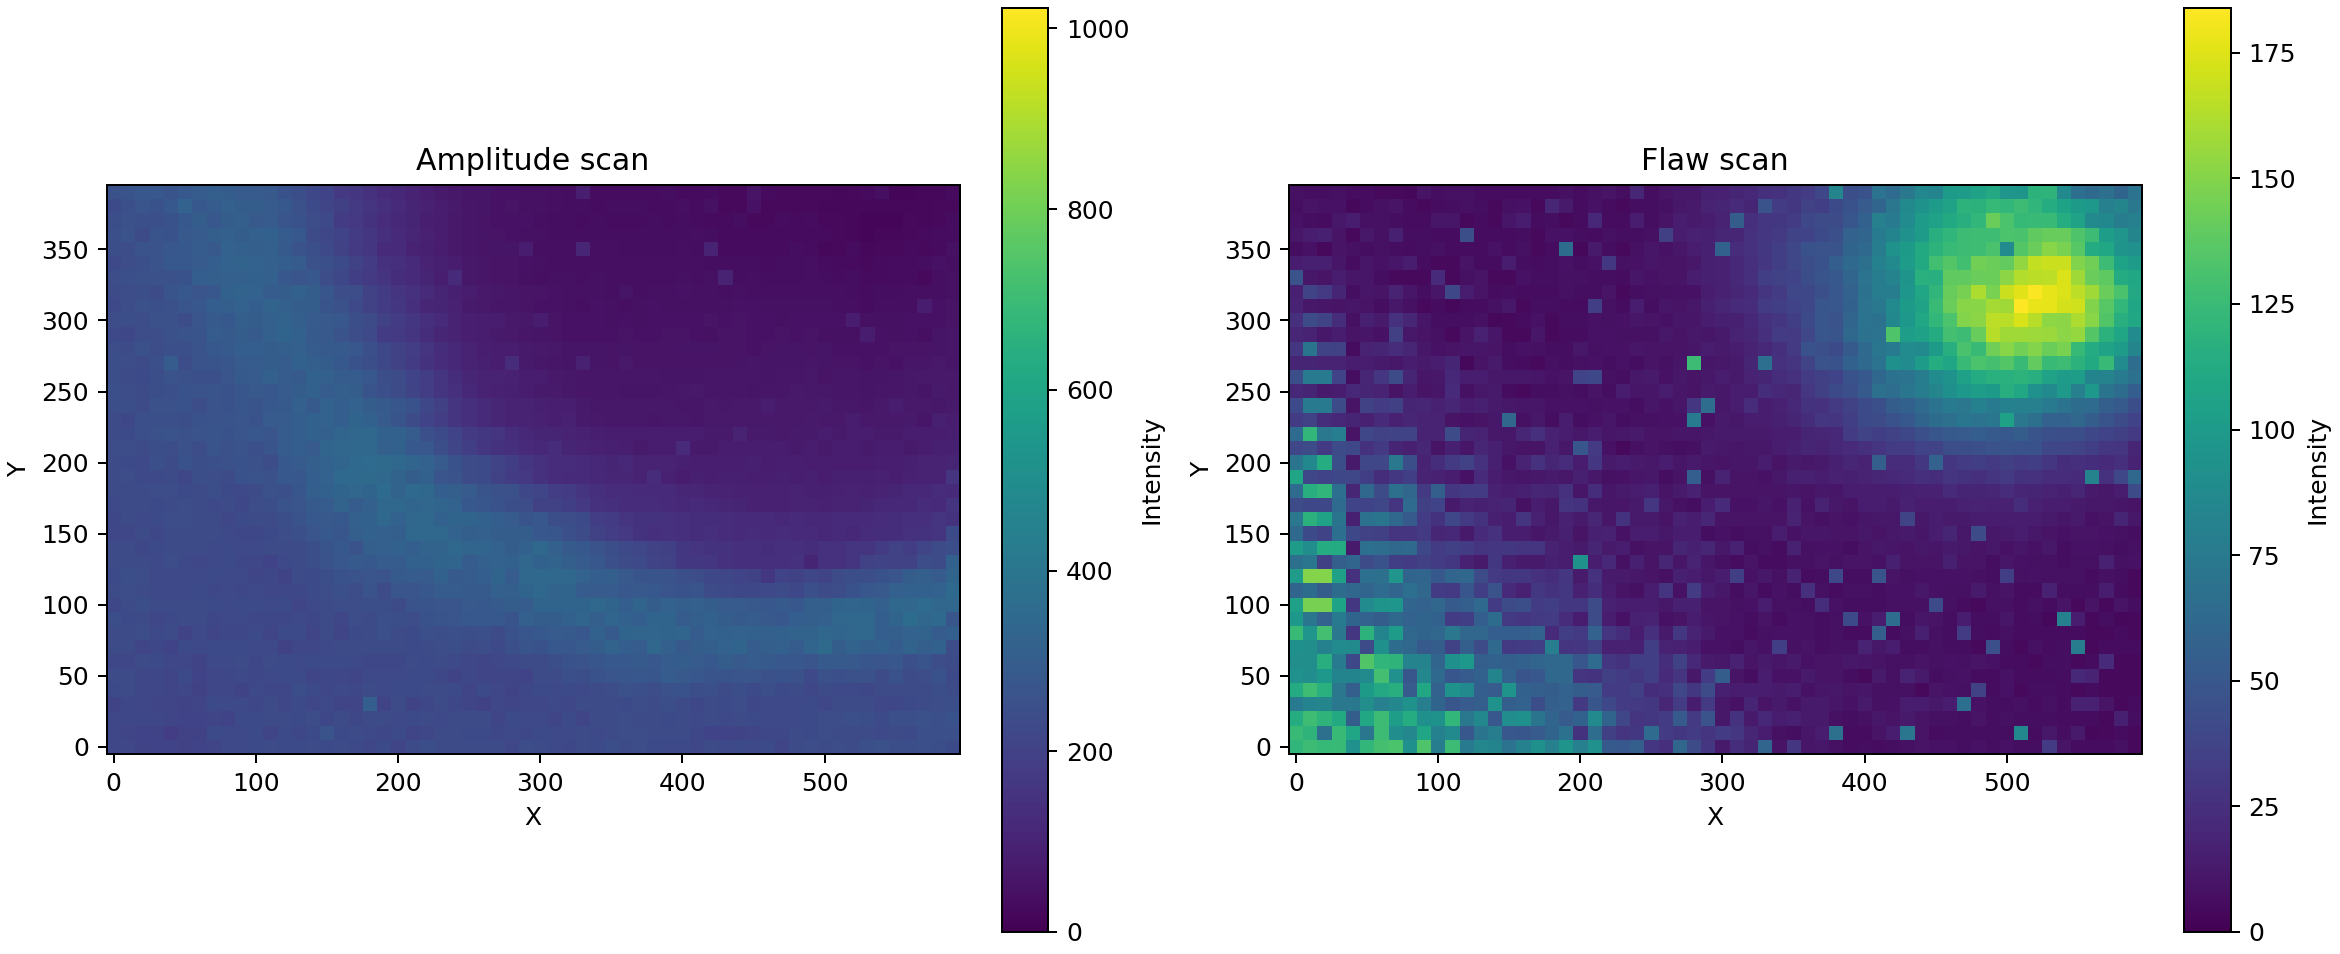

Data behind this chart, as committed beside it:
row, col, x_steps, y_steps, amplitude_pp, flaw_pp, averages
0, 0, 0, 0, 75, 7, 1
0, 1, 10, 0, 96, 3, 1
0, 2, 20, 0, 95, 2, 1
0, 3, 30, 0, 91, 28, 1
0, 4, 40, 0, 78, 4, 1
0, 5, 50, 0, 70, 49, 1
0, 6, 60, 0, 65, 3, 1
0, 7, 70, 0, 69, 3, 1
0, 8, 80, 0, 72, 4, 1
0, 9, 90, 0, 74, 4, 1
0, 10, 100, 0, 77, 3, 1
0, 11, 110, 0, 73, 3, 1
0, 12, 120, 0, 66, 3, 1
0, 13, 130, 0, 59, 3, 1
0, 14, 140, 0, 57, 3, 1
0, 15, 150, 0, 49, 3, 1
0, 16, 160, 0, 46, 5, 1
0, 17, 170, 0, 43, 3, 1
0, 18, 180, 0, 40, 3, 1
0, 19, 190, 0, 35, 3, 1
0, 20, 200, 0, 33, 5, 1
0, 21, 210, 0, 28, 6, 1
0, 22, 220, 0, 26, 9, 1
0, 23, 230, 0, 28, 4, 1
0, 24, 240, 0, 31, 26, 1
0, 25, 250, 0, 28, 4, 1
0, 26, 260, 0, 25, 3, 1
0, 27, 270, 0, 26, 3, 1
0, 28, 280, 0, 28, 3, 1
0, 29, 290, 0, 42, 4, 1
0, 30, 300, 0, 24, 4, 1
0, 31, 310, 0, 25, 5, 1
0, 32, 320, 0, 29, 6, 1
0, 33, 330, 0, 34, 4, 1
0, 34, 340, 0, 37, 3, 1
0, 35, 350, 0, 37, 3, 1
0, 36, 360, 0, 49, 3, 1
0, 37, 370, 0, 29, 3, 1
0, 38, 380, 0, 34, 4, 1
0, 39, 390, 0, 41, 4, 1
0, 40, 400, 0, 47, 4, 1
0, 41, 410, 0, 48, 3, 1
0, 42, 420, 0, 49, 4, 1
0, 43, 430, 0, 55, 6, 1
0, 44, 440, 0, 60, 4, 1
0, 45, 450, 0, 63, 31, 1
0, 46, 460, 0, 67, 9, 1
0, 47, 470, 0, 85, 7, 1
0, 48, 480, 0, 92, 3, 1
0, 49, 490, 0, 105, 2, 1
0, 50, 500, 0, 96, 4, 1
0, 51, 510, 0, 95, 3, 1
0, 52, 520, 0, 86, 2, 1
0, 53, 530, 0, 79, 3, 1
0, 54, 540, 0, 76, 4, 1
0, 55, 550, 0, 85, 3, 1
0, 56, 560, 0, 102, 3, 1
0, 57, 570, 0, 108, 3, 1
0, 58, 580, 0, 116, 3, 1
0, 59, 590, 0, 122, 3, 1
... 9,539 more rows
